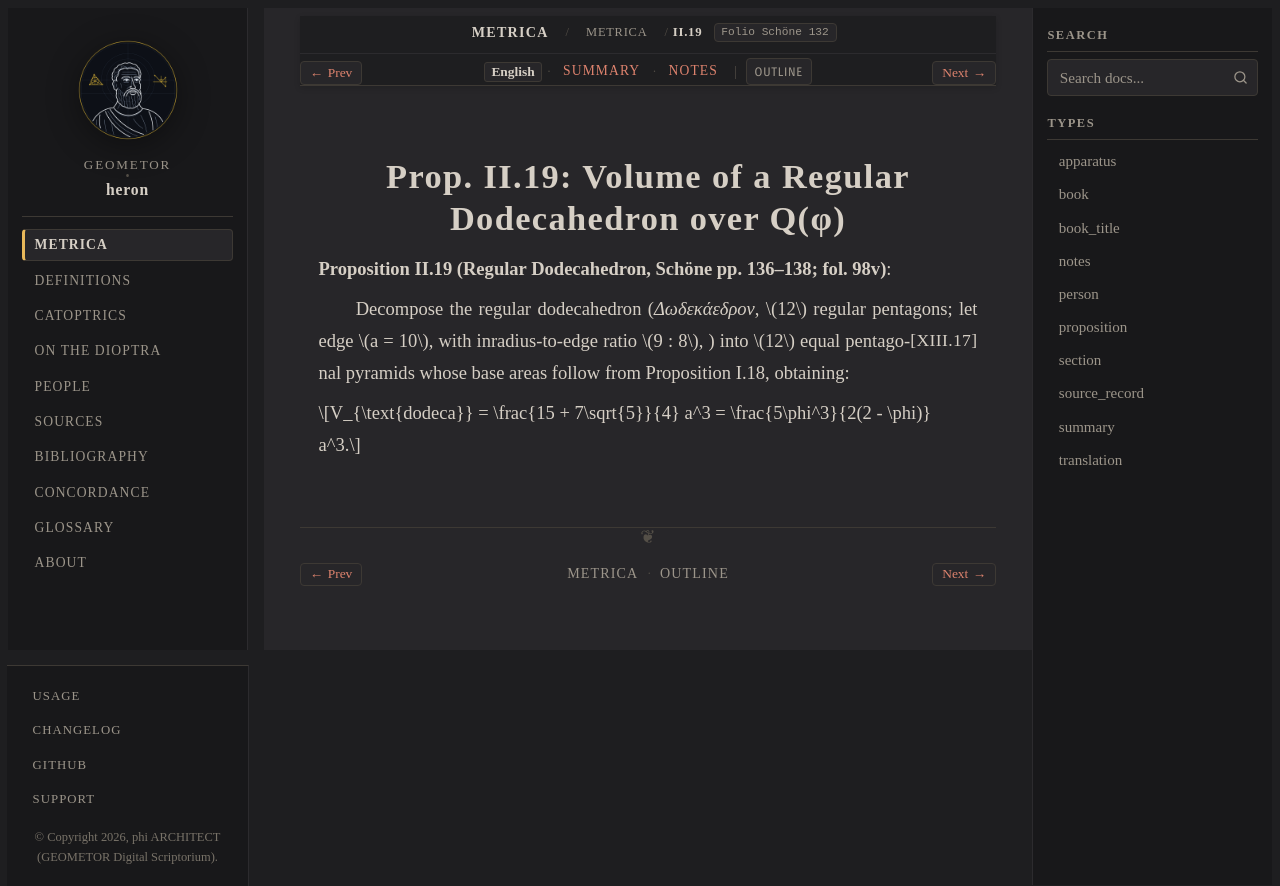

repository: geometor/heron · page: metrica/book_02/prop_19.html · generator: sphinx

:order: 20
:type: proposition
:canonical_id: II.19
:folio: Schöne 132
:tracks: English: prop_19 | Summary: summary | Notes: notes

.. _sec-metrica-ii-19:

Prop. II.19: Volume of a Regular Dodecahedron over Q(φ)
=======================================================

.. folio:: Schöne 132
   :page: 136

**Proposition II.19 (Regular Dodecahedron, Schöne pp. 136–138; fol. 98v)**:

Decompose the regular dodecahedron (*Δωδεκάεδρον*, :math:`12` regular pentagons; let edge :math:`a = 10`, with inradius-to-edge ratio :math:`9 : 8`, :just:`XIII.17`) into :math:`12` equal pentagonal pyramids whose base areas follow from Proposition I.18, obtaining:

.. math::

   V_{\text{dodeca}} = \frac{15 + 7\sqrt{5}}{4} a^3 = \frac{5\phi^3}{2(2 - \phi)} a^3.
